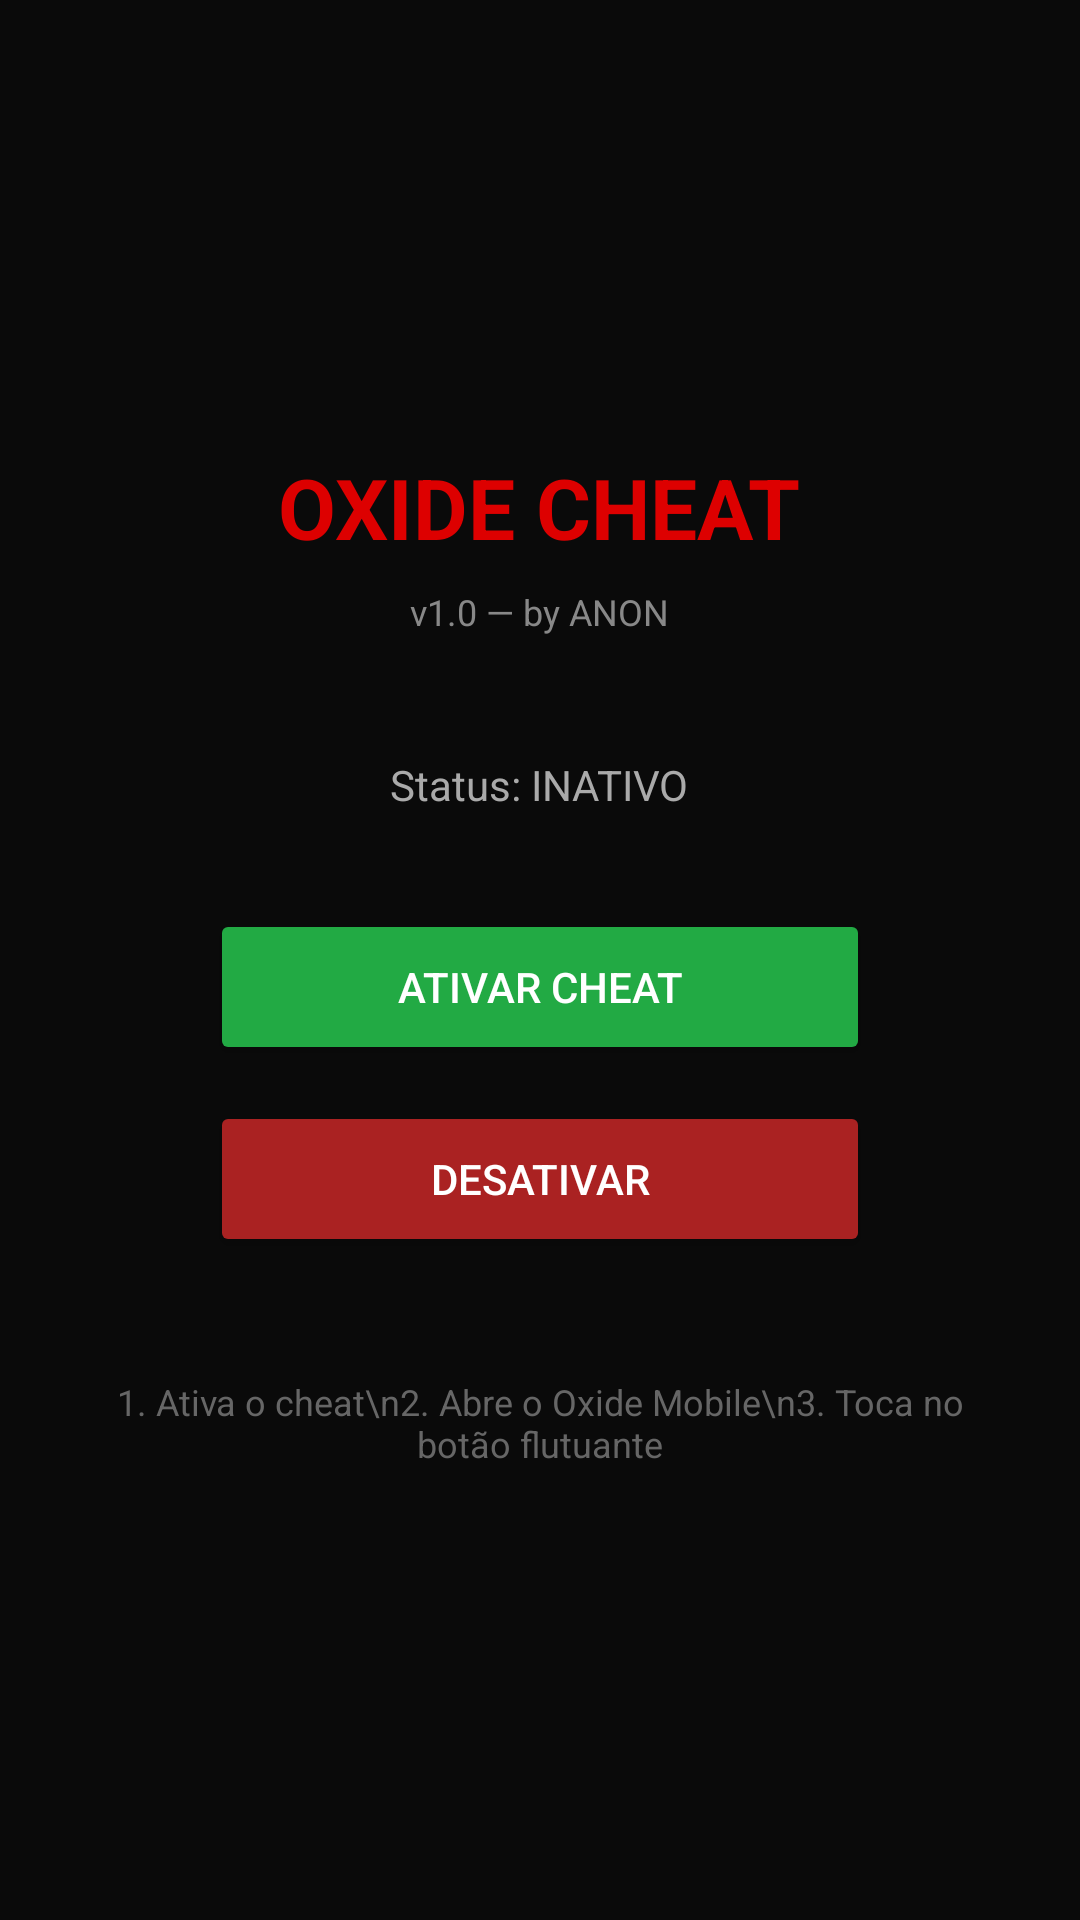

Produce the Android XML layout that renders to this screen, including the resource entries it uses.
<!-- AndroidManifest.xml: application theme AppTheme -->
<!-- res/layout/activity_main.xml -->
<?xml version="1.0" encoding="utf-8"?>
<LinearLayout xmlns:android="http://schemas.android.com/apk/res/android"
    android:layout_width="match_parent"
    android:layout_height="match_parent"
    android:orientation="vertical"
    android:gravity="center"
    android:padding="24dp"
    android:background="#0A0A0A">

    <TextView
        android:layout_width="wrap_content"
        android:layout_height="wrap_content"
        android:text="OXIDE CHEAT"
        android:textColor="#DD0000"
        android:textSize="28sp"
        android:textStyle="bold"
        android:layout_marginBottom="8dp"/>

    <TextView
        android:layout_width="wrap_content"
        android:layout_height="wrap_content"
        android:text="v1.0 — by ANON"
        android:textColor="#888888"
        android:textSize="12sp"
        android:layout_marginBottom="40dp"/>

    <TextView
        android:id="@+id/tv_status"
        android:layout_width="wrap_content"
        android:layout_height="wrap_content"
        android:text="Status: INATIVO"
        android:textColor="#AAAAAA"
        android:textSize="14sp"
        android:layout_marginBottom="32dp"/>

    <Button
        android:id="@+id/btn_ativar"
        android:layout_width="220dp"
        android:layout_height="52dp"
        android:text="ATIVAR CHEAT"
        android:textColor="#FFFFFF"
        android:backgroundTint="#22AA44"
        android:layout_marginBottom="12dp"/>

    <Button
        android:id="@+id/btn_desativar"
        android:layout_width="220dp"
        android:layout_height="52dp"
        android:text="DESATIVAR"
        android:textColor="#FFFFFF"
        android:backgroundTint="#AA2222"/>

    <TextView
        android:layout_width="wrap_content"
        android:layout_height="wrap_content"
        android:text="1. Ativa o cheat\n2. Abre o Oxide Mobile\n3. Toca no botão flutuante"
        android:textColor="#666666"
        android:textSize="12sp"
        android:gravity="center"
        android:layout_marginTop="40dp"/>

</LinearLayout>
<!-- resources referenced by this layout -->
<resources>
  <style name="AppTheme" parent="Theme.AppCompat.NoActionBar">
          <item name="colorPrimary">#DD0000</item>
          <item name="colorPrimaryDark">#0A0A0A</item>
          <item name="android:windowBackground">#0A0A0A</item>
      </style>
</resources>
